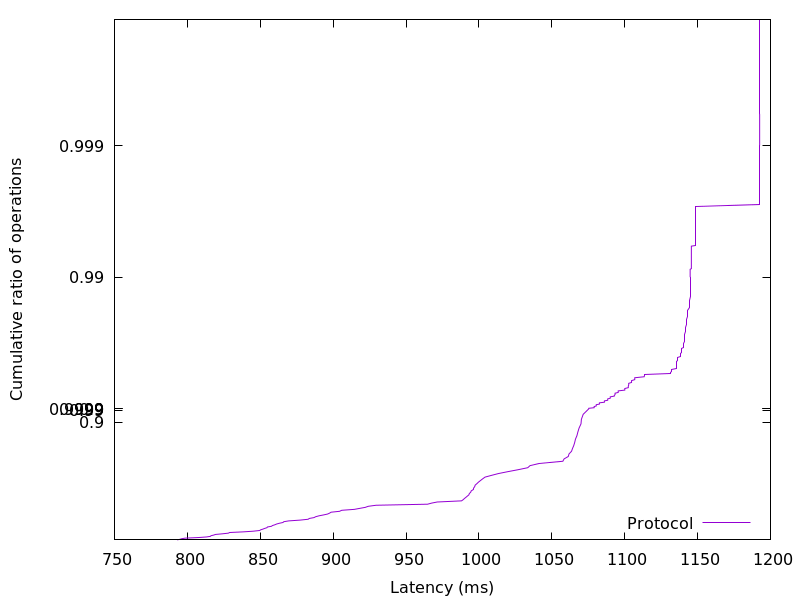

The data file committed next to this chart (first rows):
793.026816, 0.01
794.9, 0.02
796.1, 0.03
798.4, 0.04
807.5, 0.05
813.1, 0.06
815.8, 0.07
816.3, 0.08
818, 0.09
819.3, 0.1
824.1, 0.11
828.1, 0.12
829, 0.13
838.5, 0.14
845.1, 0.15
849.6, 0.16
850.3, 0.17
851.8, 0.18
853, 0.19
854.6, 0.2
854.9, 0.21
857.8, 0.22
858.4, 0.23
860, 0.24
861.2, 0.25
863.2, 0.26
865.6, 0.27
866.2, 0.28
869.5, 0.29
877.4, 0.3
882.9, 0.31
883.6, 0.32
886.9, 0.33
888, 0.34
890.2, 0.35
893.4, 0.36
896.2, 0.37
897.5, 0.38
898.6, 0.39
904.5, 0.4
905.9, 0.41
914.6, 0.42
918.3, 0.43
922.1, 0.44
924.1, 0.45
929.5, 0.46
964.8, 0.47
967.6, 0.48
971.4, 0.49
988.1, 0.5
989.2, 0.51
990.1, 0.52
991.1, 0.53
992.1, 0.54
993.2, 0.55
993.4, 0.56
994.4, 0.57
994.7, 0.58
996.2, 0.59
996.4, 0.6
997.1, 0.61
... 298 more rows
